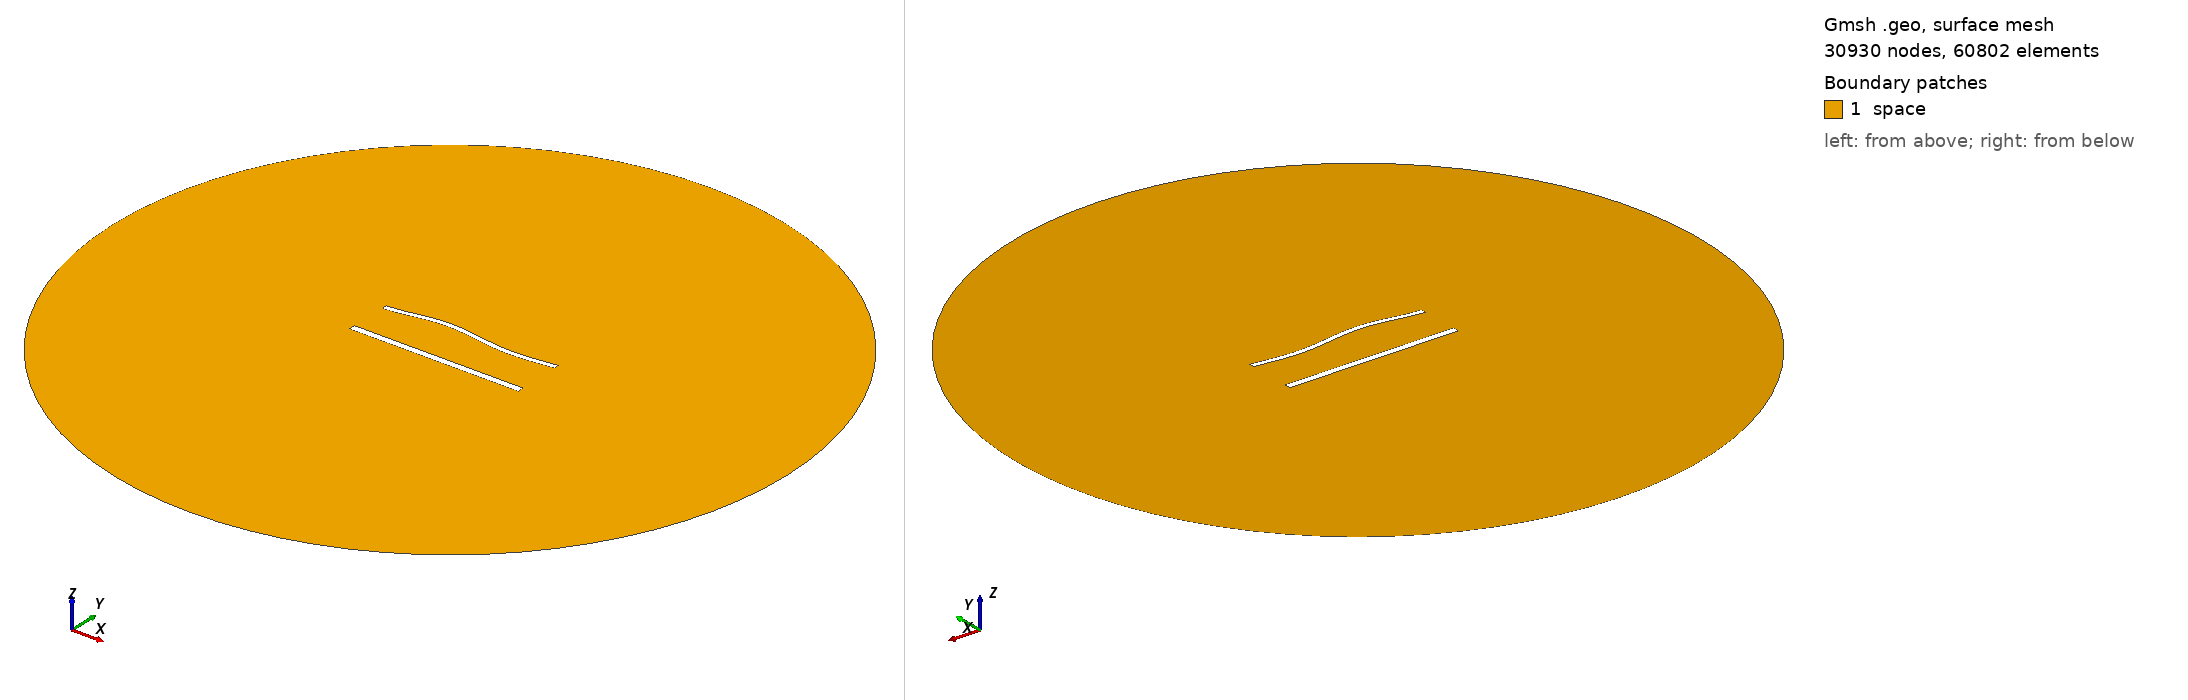

Gmsh geometry script, surface-meshed: 30930 nodes, 60802 surface elements. Boundary patches (legend numbers): 1 space. Left view from above one corner, right view from below the opposite corner. Legend entries are the model's physical surfaces. The drawing asked Gmsh for element sizes between 1% and 20% of the model's largest extent; the script's own settings can give other sizes.

=== 1457.geo (drawn) ===
//---------------------------------------
// Geometry kernel
//---------------------------------------

SetFactory("OpenCASCADE");



//---------------------------------------
// Parameters of the geometry
//---------------------------------------

// Overetch of the upper plate
overetch = 0.375;

// Distance between the plates
distance = 25.0;

// Discretization over the x axis (for the deformation)
nx = 50; 

// Length of the plate
L = 100 - overetch; 

// Number of modes
n = 4; 

// 1st mode coefficient
coeff(1) = 1.5;
beta(1) = 0.596864 * 3.1415926535 / L;

// 2nd mode coefficient
coeff(2) = 1.5;
beta(2) = 1.49418 * 3.1415926535 / L;

// 3rd mode coefficient
coeff(3) = 1.5;
beta(3) = 2.50025 * 3.1415926535 / L;

// 4th mode coefficient
coeff(4) = 0.0;
beta(4) = 3.49999 * 3.1415926535 / L;



//---------------------------------------
// Upper plate (deformed rectangle)
//---------------------------------------

// Coordiantes of the upper plate
xmin = -50;
xmax = 50 - overetch;

// Height of the upper plate
yheight = 4 - 2 * overetch;

// Indexes of the points
UpperID[] = {};
LowerID[] = {};
LeftID[] = {};
RightID[] = {};

// Point index
p = 1;

// Horizontal edges
For i In {1:nx}
    x = xmin + (i-1)*(xmax - xmin)/(nx-1);

    y_bottom = distance / 2 + overetch;
    For j In {1:n}
        C = (Cosh(beta(j)*L) + Cos(beta(j)*L)) / (Sinh(beta(j)*L) + Sin(beta(j)*L));
        y_bottom  = y_bottom + coeff(j) * (Cosh(beta(j)*(x+50)) - Cos(beta(j)*(x+50)) - C * (Sinh(beta(j)*(x+50)) - Sin(beta(j)*(x+50))));
    EndFor

    y_top = y_bottom + yheight;

    Point(p) = {x, y_top, 0, 1.0};
    UpperID[i] = p;
    p = p + 1;

    Point(p) = {x, y_bottom, 0, 1.0};
    LowerID[i] = p;
    p = p + 1;
EndFor

// Create point lists
UpperPts[] = {}; LowerPts[] = {};
For i In {1:nx}
  UpperPts[] += {UpperID[i]};
  LowerPts[] += {LowerID[i]};
EndFor

// Build splines
Spline(1) = {UpperPts[]};
Spline(2) = {LowerPts[]};
Line(3) = {LowerPts[nx-1], UpperPts[nx-1]};
Line(4) = {LowerPts[0], UpperPts[0]};

// Build the plane surface
Curve Loop(1) = {2, 3, -1, -4};
Plane Surface(1) = {1};



//---------------------------------------
// Lower plate (rectangle)
//---------------------------------------

// Vertices
Point(1001) = {-50, -distance/2, 0, 1.0};
Point(1002) = { 50, -distance/2, 0, 1.0};
Point(1003) = { 50,  -distance/2 + 4, 0, 1.0};
Point(1004) = {-50,  -distance/2 + 4, 0, 1.0};

// Edges
Line(5) = {1001, 1002};
Line(6) = {1002, 1003};
Line(7) = {1003, 1004};
Line(8) = {1004, 1001};

// Plane surface
Line Loop(2) = {5, 6, 7, 8};
Plane Surface(2) = {2}; 



//---------------------------------------
// Outer (fictious) boundary
//---------------------------------------

// Points
Point(1005) = {0, 0, 0};       // Center
Point(1006) = {200, 0, 0};     // Start point
Point(1007) = {0, 200, 0};     // 90 degrees
Point(1008) = {-200, 0, 0};    // 180 degrees
Point(1009) = {0, -200, 0};    // 270 degrees

// Circle arcs (each needs start, center, end)
Circle(9) = {1006, 1005, 1007};
Circle(10) = {1007, 1005, 1008};
Circle(11) = {1008, 1005, 1009};
Circle(12) = {1009, 1005, 1006};

// Plane surface for the entire domain
Curve Loop(3) = {9, 10, 11, 12};
Surface(3) = {3};

// Subtract the plates from the whole domain to obtain the actual domain where we want to solve the equations
BooleanDifference{ Surface{3}; Delete; }{ Surface{1}; Surface{2}; Delete; }




//---------------------------------------
// Transfinite Lines/Curves
//---------------------------------------

// Set the number of points on the boundaries
r = 6;
d = 0.15;

// Plates
Transfinite Curve {1} = 50*r/4 Using Progression 1;
Transfinite Line {2} = 50*r Using Progression 1;
Transfinite Curve {3, 4} = 2*r Using Progression 1+d;
Transfinite Line {5} = 50*r/4 Using Progression 1;
Transfinite Line {7} = 50*r Using Progression 1;
Transfinite Line {6} = 2*r Using Progression 1-d;
Transfinite Line {8} = 2*r Using Progression 1+d;

// Outer boundary
Transfinite Line {9, 10, 11, 12} = 20 Using Progression 1;



//---------------------------------------
// Physical groups
//---------------------------------------                

// Physical curves (boundaries)
Physical Line("force_segment", 10) = {2};
Physical Line("upper_plate", 11) = {1, 3, 4};
Physical Line("lower_plate", 12) = {5, 6, 7, 8};
Physical Line("boundary", 20) = {9, 10, 11, 12};

// Physical Surfaces
Physical Surface("space", 30) = {3};



//---------------------------------------
// 6. Generate the Mesh
//---------------------------------------

// 2D mesh generation
Mesh 2;
